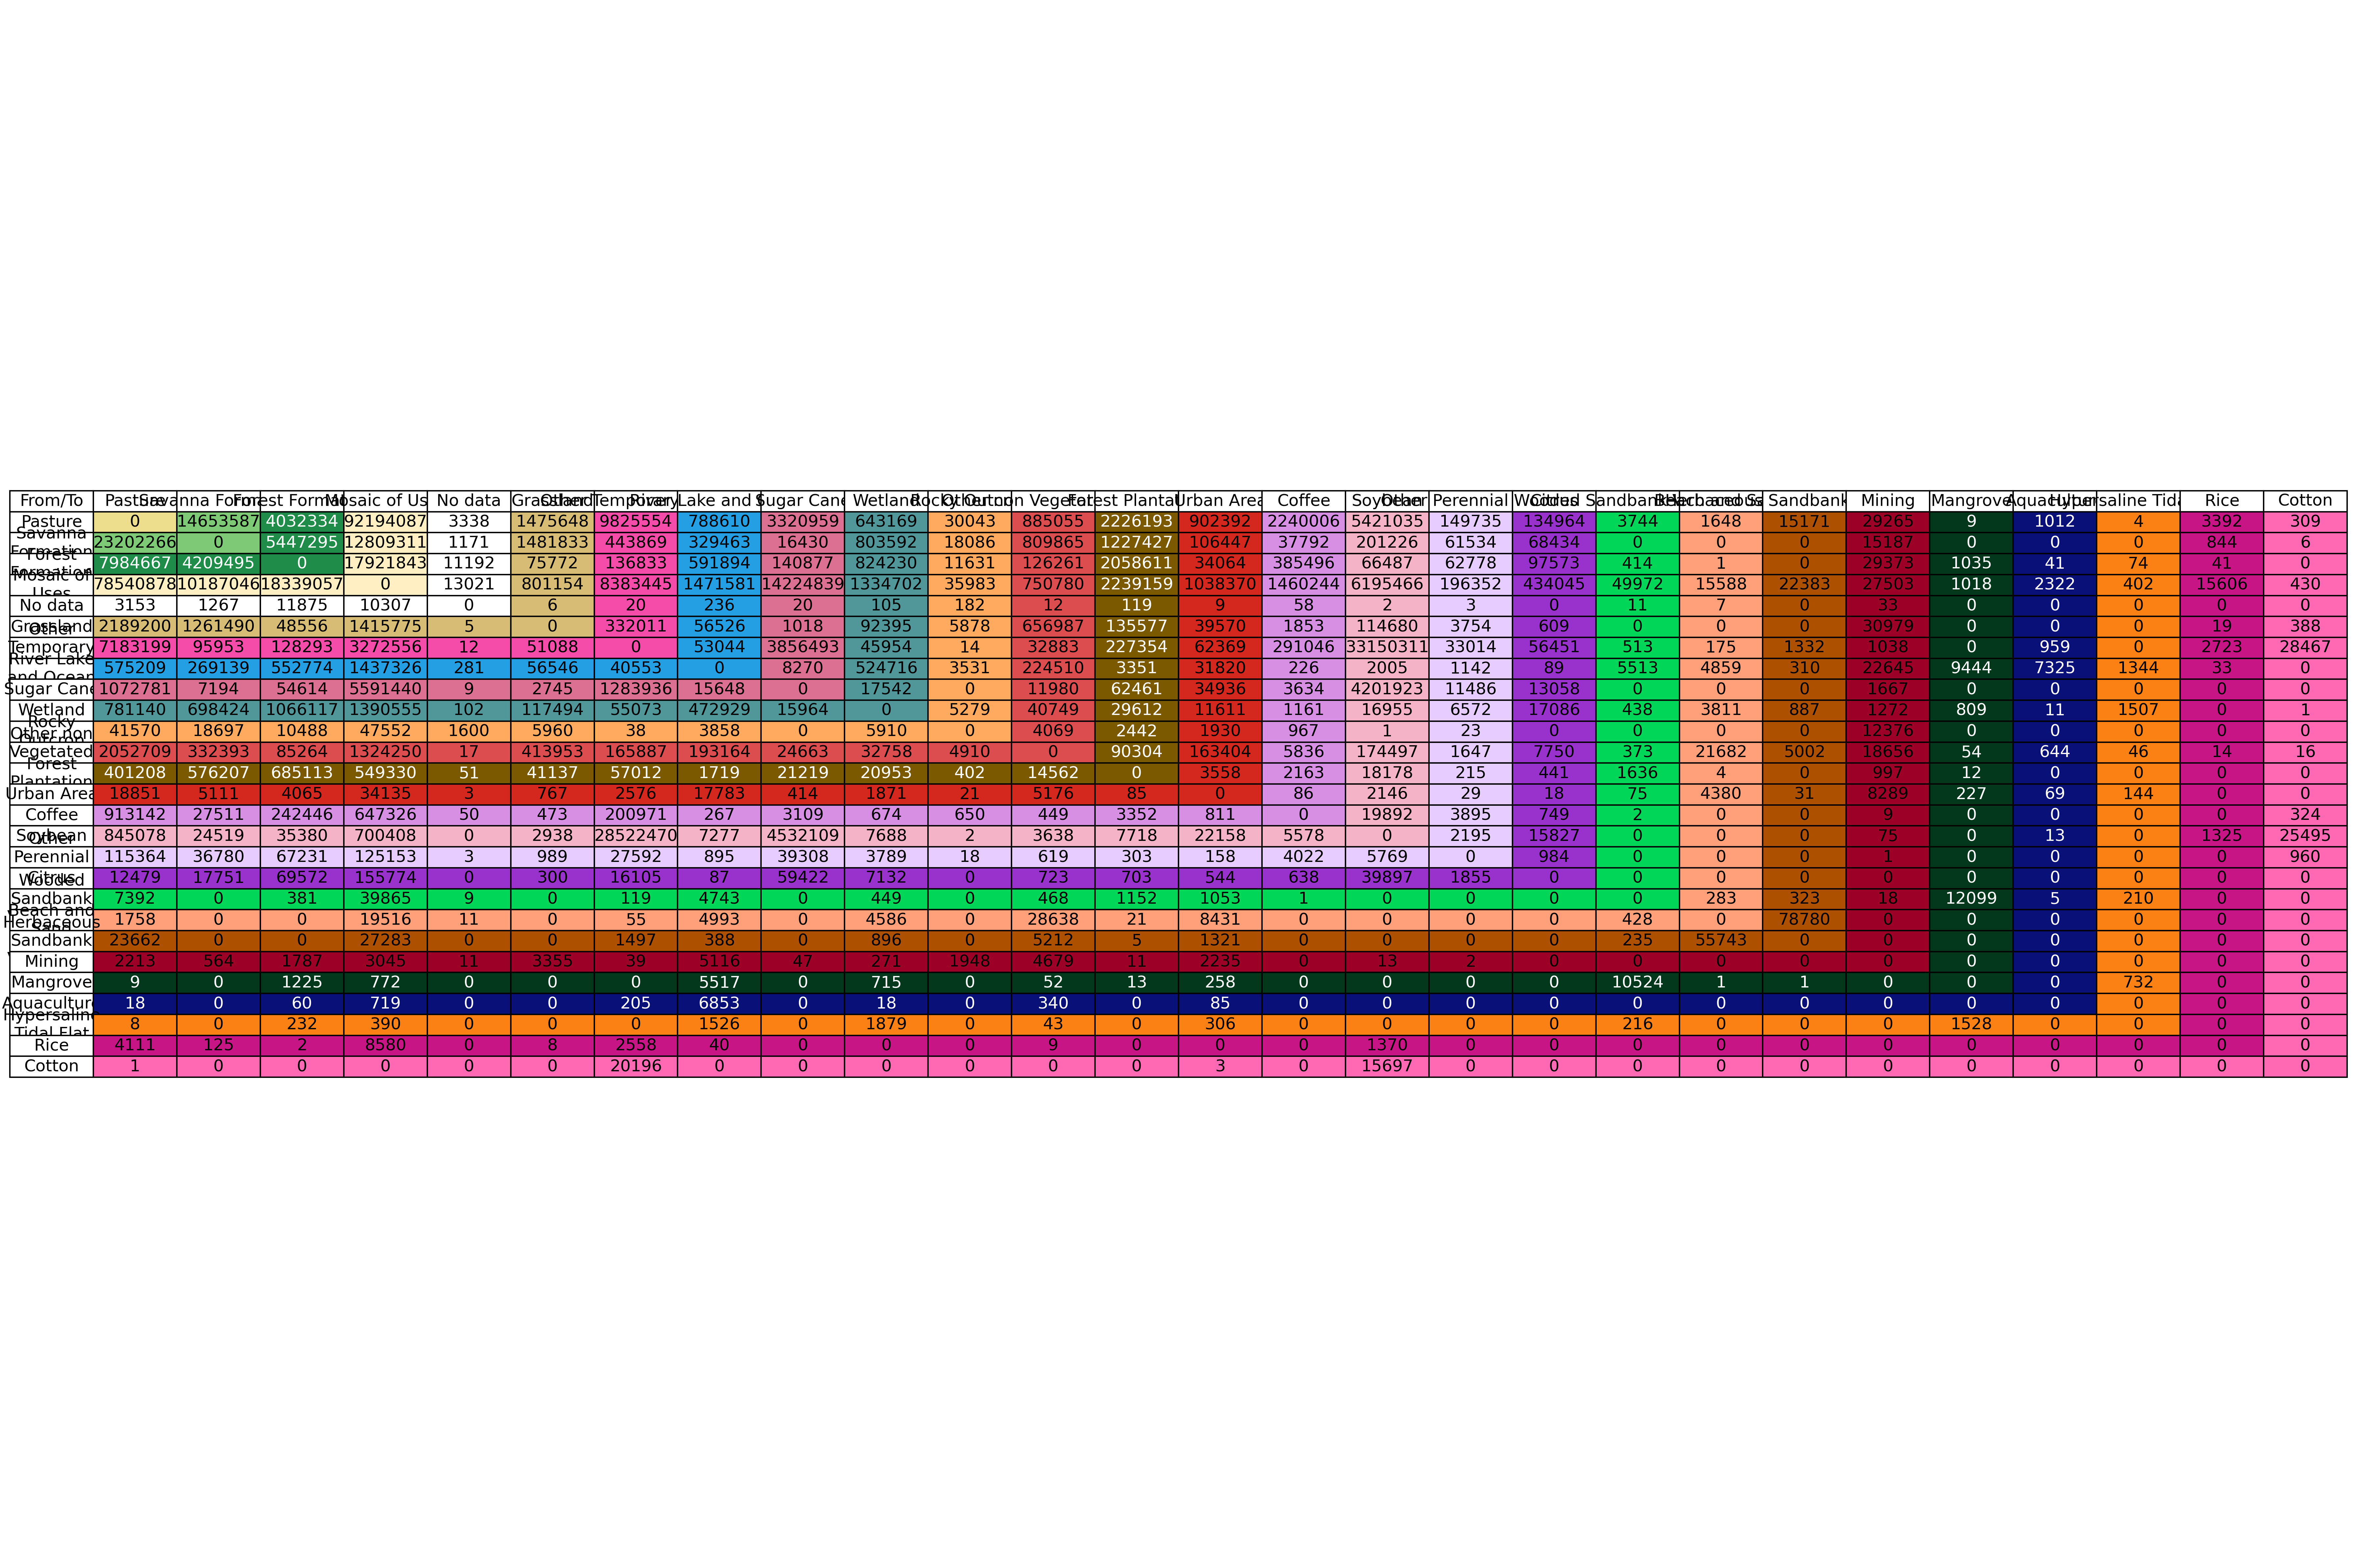

The data file committed next to this chart (first rows):
From_Class, From_Label, To_Class, To_Label, Count
15, Pasture, 4, Savanna Formation, 14653587
15, Pasture, 3, Forest Formation, 4032334
15, Pasture, 21, Mosaic of Uses, 92194087
15, Pasture, 0, No data, 3338
15, Pasture, 12, Grassland, 1475648
15, Pasture, 41, Other Temporary Crops, 9825554
15, Pasture, 33, River Lake and Ocean, 788610
15, Pasture, 20, Sugar Cane, 3320959
15, Pasture, 11, Wetland, 643169
15, Pasture, 29, Rocky Outcrop, 30043
15, Pasture, 25, Other non Vegetated Areas, 885055
15, Pasture, 9, Forest Plantation, 2226193
15, Pasture, 24, Urban Area, 902392
15, Pasture, 46, Coffee, 2240006
15, Pasture, 39, Soybean, 5421035
15, Pasture, 48, Other Perennial Crops, 149735
15, Pasture, 47, Citrus, 134964
15, Pasture, 49, Wooded Sandbank Vegetation, 3744
15, Pasture, 23, Beach and Sand, 1648
15, Pasture, 50, Herbaceous Sandbank Vegetation, 15171
15, Pasture, 30, Mining, 29265
15, Pasture, 5, Mangrove, 9
15, Pasture, 31, Aquaculture, 1012
15, Pasture, 32, Hypersaline Tidal Flat, 4
15, Pasture, 40, Rice, 3392
15, Pasture, 62, Cotton, 309
4, Savanna Formation, 15, Pasture, 23202266
4, Savanna Formation, 3, Forest Formation, 5447295
4, Savanna Formation, 21, Mosaic of Uses, 12809311
4, Savanna Formation, 0, No data, 1171
4, Savanna Formation, 12, Grassland, 1481833
4, Savanna Formation, 41, Other Temporary Crops, 443869
4, Savanna Formation, 33, River Lake and Ocean, 329463
4, Savanna Formation, 20, Sugar Cane, 16430
4, Savanna Formation, 11, Wetland, 803592
4, Savanna Formation, 29, Rocky Outcrop, 18086
4, Savanna Formation, 25, Other non Vegetated Areas, 809865
4, Savanna Formation, 9, Forest Plantation, 1227427
4, Savanna Formation, 24, Urban Area, 106447
4, Savanna Formation, 46, Coffee, 37792
4, Savanna Formation, 39, Soybean, 201226
4, Savanna Formation, 48, Other Perennial Crops, 61534
4, Savanna Formation, 47, Citrus, 68434
4, Savanna Formation, 30, Mining, 15187
4, Savanna Formation, 40, Rice, 844
4, Savanna Formation, 62, Cotton, 6
3, Forest Formation, 15, Pasture, 7984667
3, Forest Formation, 4, Savanna Formation, 4209495
3, Forest Formation, 21, Mosaic of Uses, 17921843
3, Forest Formation, 0, No data, 11192
3, Forest Formation, 12, Grassland, 75772
3, Forest Formation, 41, Other Temporary Crops, 136833
3, Forest Formation, 33, River Lake and Ocean, 591894
3, Forest Formation, 20, Sugar Cane, 140877
3, Forest Formation, 11, Wetland, 824230
3, Forest Formation, 29, Rocky Outcrop, 11631
3, Forest Formation, 25, Other non Vegetated Areas, 126261
3, Forest Formation, 9, Forest Plantation, 2058611
3, Forest Formation, 24, Urban Area, 34064
3, Forest Formation, 46, Coffee, 385496
... 423 more rows
